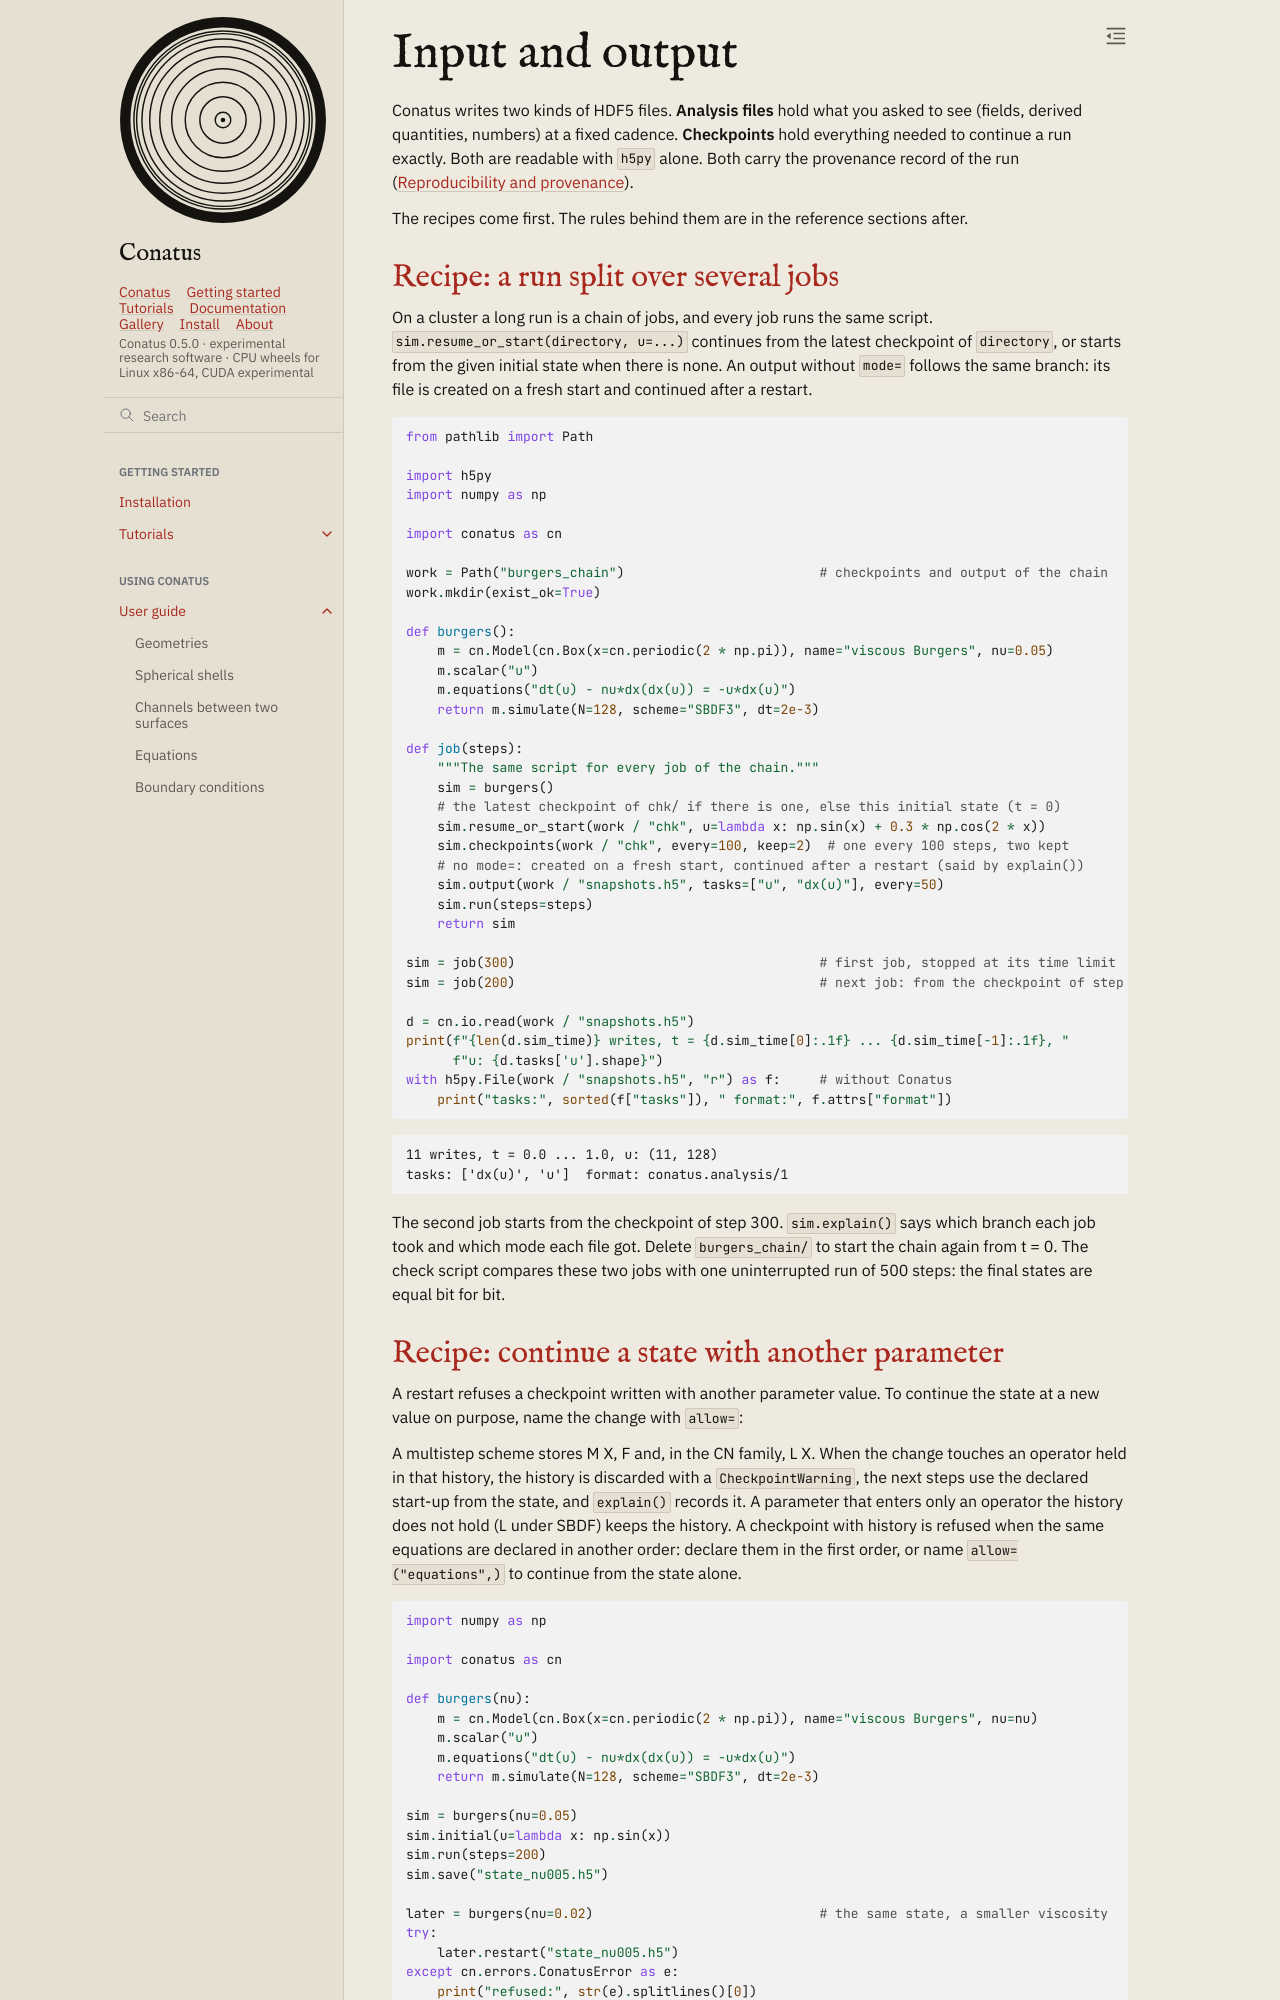

repository: rubendahan/conatus · page: docs/guide/io.html · generator: sphinx

# Input and output

Conatus writes two kinds of HDF5 files. **Analysis files** hold what you asked to see (fields,
derived quantities, numbers) at a fixed cadence. **Checkpoints** hold everything needed to continue
a run exactly. Both are readable with `h5py` alone. Both carry the provenance record of the run
({doc}`reproducibility`).

The recipes come first. The rules behind them are in the reference sections after.

## Recipe: a run split over several jobs

On a cluster a long run is a chain of jobs, and every job runs the same script.
`sim.resume_or_start(directory, u=...)` continues from the latest checkpoint of `directory`, or
starts from the given initial state when there is none. An output without `mode=` follows the same
branch: its file is created on a fresh start and continued after a restart.

```{literalinclude} _check_features.py
:language: python
:start-after: "# [io]"
:end-before: "# [/io]"
:dedent: 4
```

```{literalinclude} outputs/io_hdf5.txt
:language: text
```

The second job starts from the checkpoint of step 300. `sim.explain()` says which branch each job
took and which mode each file got. Delete `burgers_chain/` to start the chain again from t = 0.
The check script compares these two jobs with one uninterrupted run of 500 steps: the final states
are equal bit for bit.

## Recipe: continue a state with another parameter

A restart refuses a checkpoint written with another parameter value. To continue the state at a
new value on purpose, name the change with `allow=`:

A multistep scheme stores M X, F and, in the CN family, L X. When the change touches an operator
held in that history, the history is discarded with a `CheckpointWarning`, the next steps use the
declared start-up from the state, and `explain()` records it. A parameter that enters only an
operator the history does not hold (L under SBDF) keeps the history. A checkpoint with history is
refused when the same equations are declared in another order: declare them in the first order, or
name `allow=("equations",)` to continue from the state alone.

```{literalinclude} _check_features.py
:language: python
:start-after: "# [io-allow]"
:end-before: "# [/io-allow]"
:dedent: 4
```

```{literalinclude} outputs/io_allow.txt
:language: text
```

The allowed change is printed by `later.explain()` and recorded in every later checkpoint.

## Recipe: a run that starts at a time other than zero

`sim.initial(u=..., t=t0)` gives the state at the time `t0`. Forcing, boundary data, outputs and
checkpoints then use that clock:

```{literalinclude} _check_features.py
:language: python
:start-after: "# [initial-time]"
:end-before: "# [/initial-time]"
:dedent: 4
```

```{literalinclude} outputs/initial_time.txt
:language: text
```

## Recipe: a long adjoint computation

The reverse sweep of an adjoint over a long time can also be split over several jobs, with its own
checkpoints kept on the GPU, in host memory or on disk: see {doc}`dynamics/adjoint`.

## Reference
